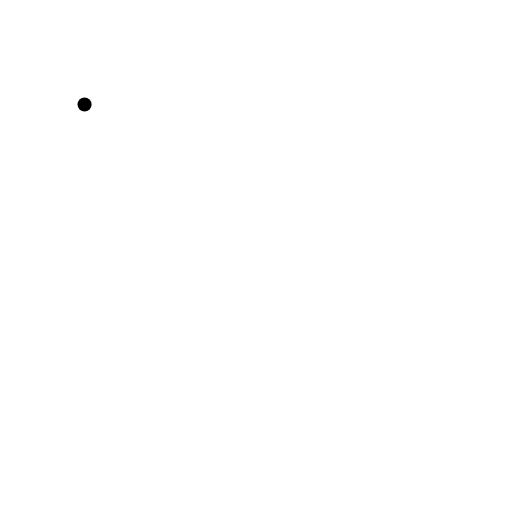
t = 0.00 s
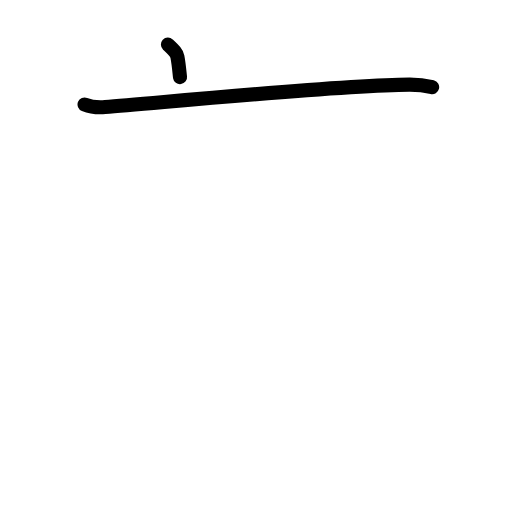
t = 1.63 s
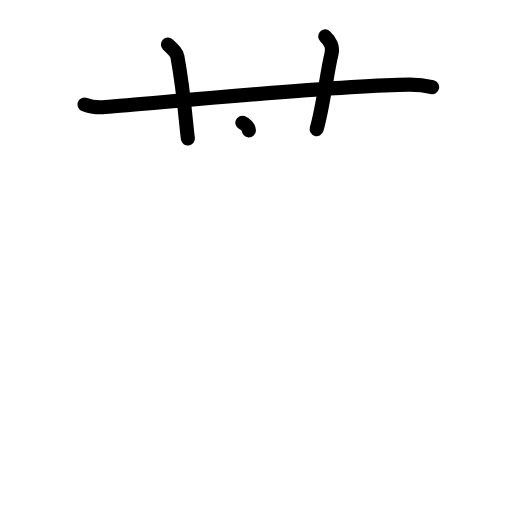
t = 3.25 s
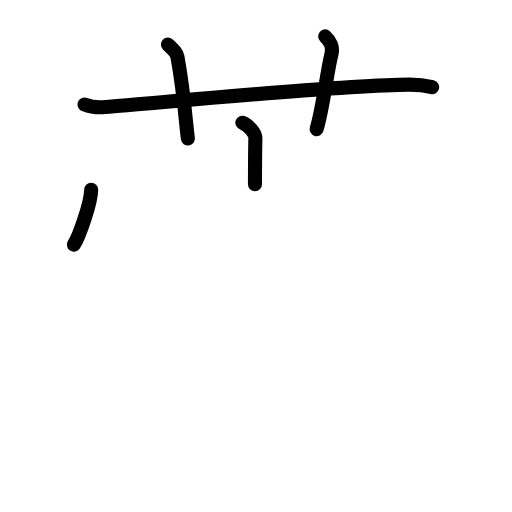
t = 4.75 s
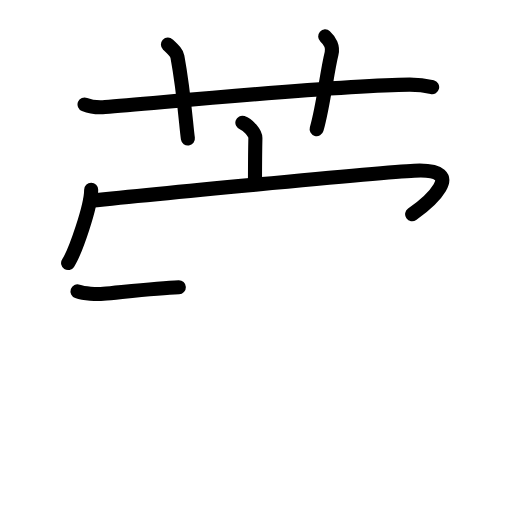
t = 6.42 s
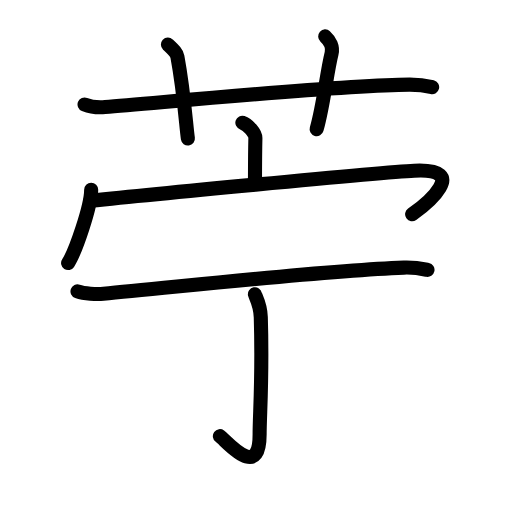
t = 8.00 s

The animated SVG that drew these frames (rendered in a browser with its animation timeline set to each time). Animation: 25 SMIL elements (animate=25); one cycle of 8.00 s.

<?xml version="1.0" encoding="UTF-8"?>
<!--
AniKanjiVG is licensed by CC-BY-SA Paul C. Sommerhoff (https://bitbucket.org/sommerhoff/anikanjivg).
AniKanjiVG uses KanjiVG which is licensed by CC-BY-SA Ulrich Apel (http://kanjivg.tagaini.net).
See also http://creativecommons.org/licenses/by-sa/3.0/
-->
<svg xmlns:kvg='http://kanjivg.tagaini.net' xmlns='http://www.w3.org/2000/svg' width='109' height='109' viewBox='0 0 109 109' style='fill:none;stroke:#000000;stroke-width:3;stroke-linecap:round;stroke-linejoin:round;' id="kvg:kanji_082e7"><g id="kvg:082e7" kvg:element="苧"><g id="kvg:082e7-g1" kvg:element="艹" kvg:variant="true" kvg:original="艸" kvg:position="top" kvg:radical="general"><path id="kvg:082e7-s1" kvg:type="㇐" d="M18,22.24c1.38,0.56,2.99,0.67,4.38,0.56c12.72-1.01,50.12-4.71,64.78-4.78c2.31-0.01,3.69,0.26,4.84,0.54"><animate attributeName="d" begin="0.0s" dur="0.3333333333333333s" from="M18,22.24C18,22.24,18,22.24,18,22.24" to="M18,22.24c1.38,0.56,2.99,0.67,4.38,0.56" />
<animate attributeName="d" begin="0.3333333333333333s" dur="0.3333333333333333s" from="M18,22.24c1.38,0.56,2.99,0.67,4.38,0.56c0,0,0,0,0,0,0" to="M18,22.24c1.38,0.56,2.99,0.67,4.38,0.56c12.72-1.01,50.12-4.71,64.78-4.78" />
<animate attributeName="d" begin="0.6666666666666666s" dur="0.3333333333333333s" from="M18,22.24c1.38,0.56,2.99,0.67,4.38,0.56c12.72-1.01,50.12-4.71,64.78-4.78c0,0,0,0,0,0,0" to="M18,22.24c1.38,0.56,2.99,0.67,4.38,0.56c12.72-1.01,50.12-4.71,64.78-4.78c2.31-0.01,3.69,0.26,4.84,0.54" />
</path>
<path id="kvg:082e7-s2" kvg:type="㇑a" d="M35.75,9.5c1.42,1.33,1.87,1.74,2.02,2.56C39.19,19.73,39.6,26.71,40,29.5"><animate attributeName="d" begin="1.0s" dur="0.5s" from="M35.75,9.5C35.75,9.5,35.75,9.5,35.75,9.5" to="M35.75,9.5c1.42,1.33,1.87,1.74,2.02,2.56" />
<animate attributeName="d" begin="1.5s" dur="0.5s" from="M35.75,9.5c1.42,1.33,1.87,1.74,2.02,2.56c0,0,0,0,0,0,0" to="M35.75,9.5c1.42,1.33,1.87,1.74,2.02,2.56C39.19,19.73,39.6,26.71,40,29.5" />
<animate attributeName="d" begin="0s" dur="1.0s" from="M-100,-100" to="M-100,-100" />
</path>
<path id="kvg:082e7-s3" kvg:type="㇑a" d="M69.23,7.75c1.02,0.91,1.7,2.29,1.36,3.63c-1.02,4.09-1.7,10.9-3.18,16.12"><animate attributeName="d" begin="2.0s" dur="0.5s" from="M69.23,7.75C69.23,7.75,69.23,7.75,69.23,7.75" to="M69.23,7.75c1.02,0.91,1.7,2.29,1.36,3.63" />
<animate attributeName="d" begin="2.5s" dur="0.5s" from="M69.23,7.75c1.02,0.91,1.7,2.29,1.36,3.63c0,0,0,0,0,0,0" to="M69.23,7.75c1.02,0.91,1.7,2.29,1.36,3.63c-1.02,4.09-1.7,10.9-3.18,16.12" />
<animate attributeName="d" begin="0s" dur="2.0s" from="M-100,-100" to="M-100,-100" />
</path>
</g>
<g id="kvg:082e7-g2" kvg:position="bottom"><g id="kvg:082e7-g3" kvg:element="宀" kvg:position="top"><path id="kvg:082e7-s4" kvg:type="㇑a" d="M51.6,26.12c1.15,0.38,2.8,2.22,2.77,3.3c-0.08,3.41-0.08,6.72-0.09,9.82"><animate attributeName="d" begin="3.0s" dur="0.5s" from="M51.6,26.12C51.6,26.12,51.6,26.12,51.6,26.12" to="M51.6,26.12c1.15,0.38,2.8,2.22,2.77,3.3" />
<animate attributeName="d" begin="3.5s" dur="0.5s" from="M51.6,26.12c1.15,0.38,2.8,2.22,2.77,3.3c0,0,0,0,0,0,0" to="M51.6,26.12c1.15,0.38,2.8,2.22,2.77,3.3c-0.08,3.41-0.08,6.72-0.09,9.82" />
<animate attributeName="d" begin="0s" dur="3.0s" from="M-100,-100" to="M-100,-100" />
</path>
<g id="kvg:082e7-g4" kvg:element="冖"><path id="kvg:082e7-s5" kvg:type="㇔" d="M19.41,40.38c0,3.54-3.38,13.26-4.91,15.62"><animate attributeName="d" begin="4.0s" dur="1.0s" from="M19.41,40.38C19.41,40.38,19.41,40.38,19.41,40.38" to="M19.41,40.38c0,3.54-3.38,13.26-4.91,15.62" />
<animate attributeName="d" begin="0s" dur="4.0s" from="M-100,-100" to="M-100,-100" />
</path>
<path id="kvg:082e7-s6" kvg:type="㇖b" d="M19.24,42.74c9.51-0.99,61.24-6.03,68.95-6.4c12.05-0.59,2.55,7.16-0.45,9.28"><animate attributeName="d" begin="5.0s" dur="0.5s" from="M19.24,42.74C19.24,42.74,19.24,42.74,19.24,42.74" to="M19.24,42.74c9.51-0.99,61.24-6.03,68.95-6.4" />
<animate attributeName="d" begin="5.5s" dur="0.5s" from="M19.24,42.74c9.51-0.99,61.24-6.03,68.95-6.4c0,0,0,0,0,0,0" to="M19.24,42.74c9.51-0.99,61.24-6.03,68.95-6.4c12.05-0.59,2.55,7.16-0.45,9.28" />
<animate attributeName="d" begin="0s" dur="5.0s" from="M-100,-100" to="M-100,-100" />
</path>
</g>
</g>
<g id="kvg:082e7-g5" kvg:element="丁" kvg:position="bottom"><g id="kvg:082e7-g6" kvg:element="一"><path id="kvg:082e7-s7" kvg:type="㇐" d="M16.5,62.04c1.44,0.5,4.08,0.62,5.52,0.5c14.73-1.31,46.23-4.92,63.95-5.57c2.4-0.09,3.84,0.24,5.04,0.49"><animate attributeName="d" begin="6.0s" dur="0.3333333333333333s" from="M16.5,62.04C16.5,62.04,16.5,62.04,16.5,62.04" to="M16.5,62.04c1.44,0.5,4.08,0.62,5.52,0.5" />
<animate attributeName="d" begin="6.333333333333333s" dur="0.3333333333333333s" from="M16.5,62.04c1.44,0.5,4.08,0.62,5.52,0.5c0,0,0,0,0,0,0" to="M16.5,62.04c1.44,0.5,4.08,0.62,5.52,0.5c14.73-1.31,46.23-4.92,63.95-5.57" />
<animate attributeName="d" begin="6.666666666666667s" dur="0.3333333333333333s" from="M16.5,62.04c1.44,0.5,4.08,0.62,5.52,0.5c14.73-1.31,46.23-4.92,63.95-5.57c0,0,0,0,0,0,0" to="M16.5,62.04c1.44,0.5,4.08,0.62,5.52,0.5c14.73-1.31,46.23-4.92,63.95-5.57c2.4-0.09,3.84,0.24,5.04,0.49" />
<animate attributeName="d" begin="0s" dur="6.0s" from="M-100,-100" to="M-100,-100" />
</path>
</g>
<g id="kvg:082e7-g7" kvg:element="亅"><path id="kvg:082e7-s8" kvg:type="㇚" d="M54.27,62.64c0.08,0.42,1.17,2.2,1.25,4.89c0.4,12.89-0.25,20.59-0.25,24.98c0,9.95-6.96,1.45-8.46,0.34"><animate attributeName="d" begin="7.0s" dur="0.3333333333333333s" from="M54.27,62.64C54.27,62.64,54.27,62.64,54.27,62.64" to="M54.27,62.64c0.08,0.42,1.17,2.2,1.25,4.89" />
<animate attributeName="d" begin="7.333333333333333s" dur="0.3333333333333333s" from="M54.27,62.64c0.08,0.42,1.17,2.2,1.25,4.89c0,0,0,0,0,0,0" to="M54.27,62.64c0.08,0.42,1.17,2.2,1.25,4.89c0.4,12.89-0.25,20.59-0.25,24.98" />
<animate attributeName="d" begin="7.666666666666667s" dur="0.3333333333333333s" from="M54.27,62.64c0.08,0.42,1.17,2.2,1.25,4.89c0.4,12.89-0.25,20.59-0.25,24.98c0,0,0,0,0,0,0" to="M54.27,62.64c0.08,0.42,1.17,2.2,1.25,4.89c0.4,12.89-0.25,20.59-0.25,24.98c0,9.95-6.96,1.45-8.46,0.34" />
<animate attributeName="d" begin="0s" dur="7.0s" from="M-100,-100" to="M-100,-100" />
</path>
</g>
</g>
</g>
</g>
</svg>
